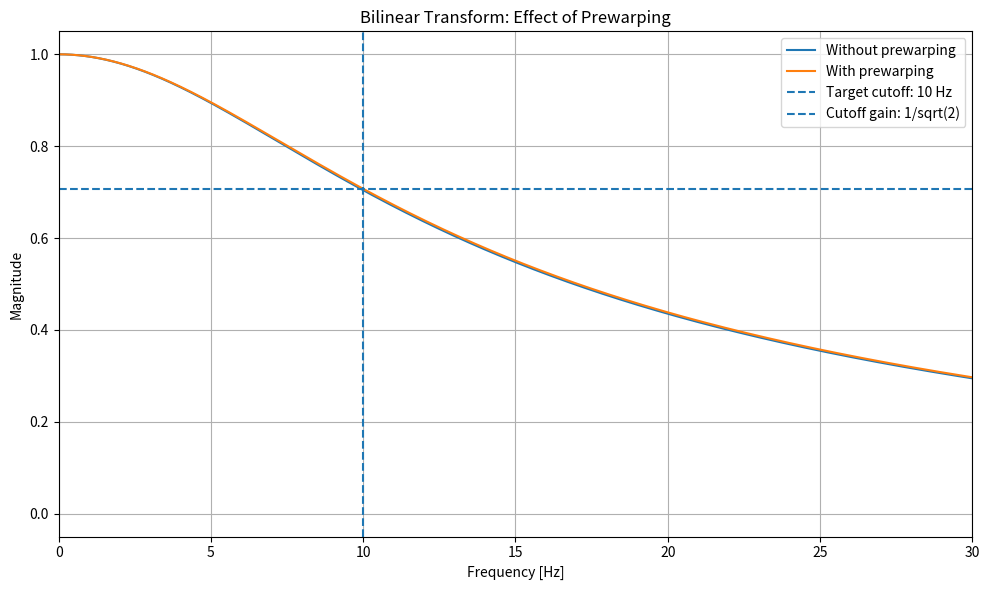

The script that saved this image:
from scipy.signal import bilinear, freqz
import numpy as np
import matplotlib.pyplot as plt

sampling_frequency = 200.0
analog_cutoff_frequency = 10.0
angular_cutoff_frequency = 2 * np.pi * analog_cutoff_frequency
prewarped_angular_cutoff = 2 * sampling_frequency * np.tan(np.pi * analog_cutoff_frequency / sampling_frequency)
analog_numerator = [angular_cutoff_frequency]
analog_denominator = [1.0, angular_cutoff_frequency]
prewarped_numerator = [prewarped_angular_cutoff]
prewarped_denominator = [1.0, prewarped_angular_cutoff]

digital_numerator, digital_denominator = bilinear(analog_numerator, analog_denominator, fs=sampling_frequency)
prewarped_digital_numerator, prewarped_digital_denominator = bilinear(prewarped_numerator, prewarped_denominator, fs=sampling_frequency)

print("Numerator coefficients:", digital_numerator)
print("Denominator coefficients:", digital_denominator)

frequencies, response = freqz(digital_numerator, digital_denominator, 4096, fs=sampling_frequency)
magnitude = np.abs(response)
print("Frequency range:", frequencies[0], frequencies[-1])

prewarped_frequencies, prewarped_response = freqz(prewarped_digital_numerator, prewarped_digital_denominator, 4096, fs=sampling_frequency)

cutoff_gain = 1 / np.sqrt(2)
cutoff_index = np.argmin(np.abs(magnitude - cutoff_gain))
cutoff_frequency = frequencies[cutoff_index]
print("Digital cutoff frequency:", cutoff_frequency)

prewarped_magnitude = np.abs(prewarped_response)
prewarped_cutoff_index = np.argmin(np.abs(prewarped_magnitude - cutoff_gain))
prewarped_cutoff_frequency = prewarped_frequencies[prewarped_cutoff_index]
print("Prewarped digital cutoff frequency:", prewarped_cutoff_frequency)

target_frequency_index = np.argmin(np.abs(prewarped_frequencies - analog_cutoff_frequency))
gain_at_target_frequency = prewarped_magnitude[target_frequency_index]
print("Gain at 10 Hz:", gain_at_target_frequency)

print("Prewarped digital numerator:", prewarped_digital_numerator)
print("Prewarped digital denominator:", prewarped_digital_denominator)

dc_gain = np.sum(prewarped_digital_numerator) / np.sum(prewarped_digital_denominator)
print("DC gain:", dc_gain)

plt.figure(figsize=(10, 6))

plt.plot(frequencies, magnitude, label="Without prewarping")
plt.plot(prewarped_frequencies, prewarped_magnitude, label="With prewarping")

plt.axvline(analog_cutoff_frequency, linestyle="--", label="Target cutoff: 10 Hz")
plt.axhline(cutoff_gain, linestyle="--", label="Cutoff gain: 1/sqrt(2)")

plt.xlim(0, 30)

plt.xlabel("Frequency [Hz]")
plt.ylabel("Magnitude")
plt.title("Bilinear Transform: Effect of Prewarping")

plt.grid(True)
plt.legend()
plt.tight_layout()

plt.savefig("bilinear_transform_response.png", dpi=150)
plt.show()
